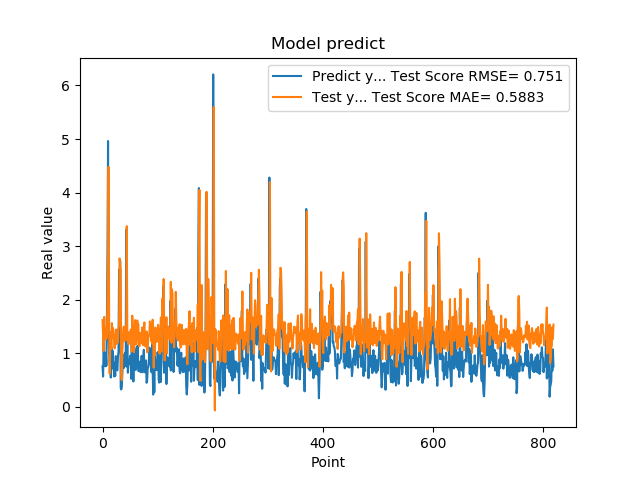

The table this chart was drawn from, first rows:
7.566530108451843262e-01, 1.620856170387682704e+00
5.684260129928588867e-01, 1.310396981095081959e+00
1.201630949974060059e+00, 1.047860206072930067e+00
8.802530169486999512e-01, 1.680890928636206372e+00
8.531429767608642578e-01, 1.422697712730957242e+00
7.591750025749206543e-01, 1.276455653229753517e+00
1.005007982254028320e+00, 1.261406871526517870e+00
7.687720060348510742e-01, 1.484399922814230610e+00
1.740013241767883301e+00, 1.290944386411425393e+00
2.913533687591552734e+00, 2.083712259508326614e+00
4.963075160980224609e+00, 3.084083720825000263e+00
1.471215128898620605e+00, 4.478907455926072423e+00
1.000648975372314453e+00, 1.510773582834206596e+00
8.220189809799194336e-01, 6.211431132847898828e-01
9.362199902534482643e-01, 1.191058886633583169e+00
5.486897230148315430e-01, 1.392096671119945617e+00
1.111255049705505371e+00, 1.085916028337368111e+00
7.148039937019348145e-01, 1.565361145440322233e+00
1.052167057991027832e+00, 1.283923285915383516e+00
8.955980539321898304e-01, 1.472648293943504383e+00
7.769405245780944824e-01, 1.409897146272622859e+00
5.699509978294372559e-01, 1.240364960779510861e+00
8.244060277938842773e-01, 1.093593365114327032e+00
5.800840258598327637e-01, 1.348209100410833861e+00
9.488009810447691761e-01, 1.168647459033768987e+00
7.918390035629272461e-01, 1.446673285179181700e+00
6.937990188598632812e-01, 1.349463959449798134e+00
6.834830045700073242e-01, 1.191337341624691071e+00
9.433320164680479847e-01, 1.217602114962652360e+00
1.032713770866394043e+00, 1.466126659264847865e+00
2.556216001510620117e+00, 1.538658282059266025e+00
2.464895963668823242e+00, 2.771632795235650981e+00
2.728049993515014204e+00, 2.654918589108959281e+00
3.558506965637206476e-01, 2.568998497825637273e+00
3.262020051479339600e-01, 5.813523866664873641e-01
3.781589865684509277e-01, 5.002966661691818917e-01
6.306380033493041992e-01, 1.051162118686112201e+00
8.854129910469055176e-01, 1.279433053155585753e+00
9.743152856826782227e-01, 1.483234213423170189e+00
7.307389974594116211e-01, 1.500344003492042777e+00
9.521890282630921520e-01, 1.232363487748840969e+00
1.011654973030090332e+00, 1.413883641902456301e+00
7.643579840660095215e-01, 1.510352428245886447e+00
3.306220054626464844e+00, 1.247265943125702936e+00
7.543110251426696777e-01, 3.374068383919626601e+00
1.409499049186706321e+00, 1.255518738343511798e+00
6.401469707489013672e-01, 1.316328372942564329e+00
8.640019893646240234e-01, 1.169990303525425768e+00
8.469420075416564941e-01, 1.248025293126997282e+00
7.976629734039306641e-01, 1.387730214437340237e+00
9.555831551551821068e-01, 1.298688937287430401e+00
9.546210169792175293e-01, 1.441583142574279108e+00
5.251880288124084473e-01, 1.446789339160903687e+00
1.275226235389709695e+00, 1.037231789793130243e+00
8.355640172958374023e-01, 1.703967022189868619e+00
7.640249729156494141e-01, 1.390614769937287276e+00
4.752210080623626154e-01, 1.184159660803313585e+00
7.414129972457885742e-01, 1.022549212855851319e+00
1.069700956344604492e+00, 1.281108672650338454e+00
7.892770171165466309e-01, 1.619978198442808548e+00
6.914690136909484863e-01, 1.310979685224203051e+00
... 759 more rows
